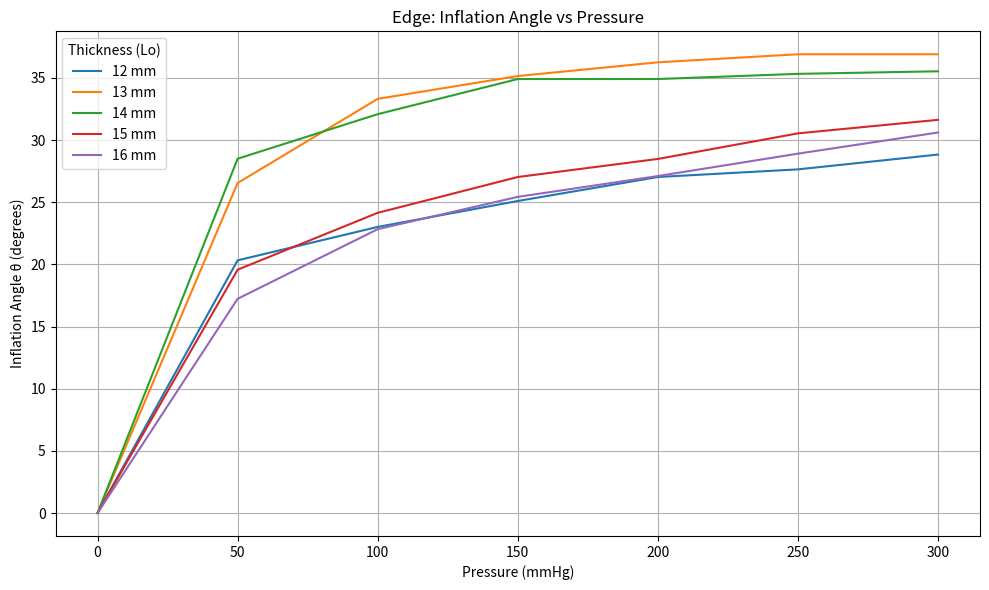
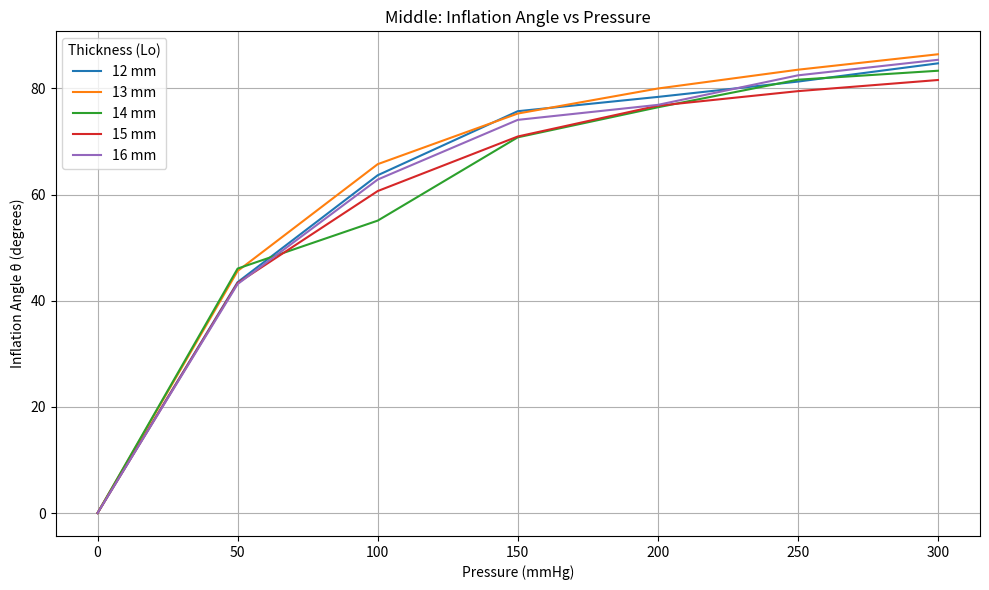

These figures' Python source, in order:
import numpy as np
import pandas as pd
from scipy.optimize import fsolve
import matplotlib.pyplot as plt

# EDGE and MIDDLE data extracted manually from the image
lo_values = np.array([12, 13, 14, 15, 16])  # in mm
pressures = np.array([50, 100, 150, 200, 250, 300])  # in mmHg

# EDGE: rows = Lo values, columns = pressure levels
edge_L = np.array([
    [11.75, 11.68, 11.62, 11.56, 11.54, 11.5],
    [12.54, 12.28, 12.2, 12.15, 12.12, 12.12],
    [13.43, 13.28, 13.15, 13.15, 13.13, 13.12],
    [14.71, 14.56, 14.45, 14.39, 14.3, 14.25],
    [15.76, 15.58, 15.48, 15.41, 15.33, 15.25]
])

# MIDDLE: rows = Lo values, columns = pressure levels
middle_L = np.array([
    [10.88, 9.68, 8.8, 8.59, 8.36, 8.08],
    [11.67, 10.33, 9.57, 9.17, 8.86, 8.6],
    [12.54, 11.94, 10.7, 10.2, 9.72, 9.56],
    [13.61, 12.35, 11.45, 10.9, 10.63, 10.42],
    [14.53, 12.98, 11.9, 11.61, 11.02, 10.7]
])

# Function to compute omega for a pair of Lo and L
def compute_omega(L0, L):
    target_ratio = L0 / L
    func = lambda omega: omega / np.sin(omega) - target_ratio
    return fsolve(func, 1.0)[0]

# Compute omega for EDGE and MIDDLE data

omega_edge = np.zeros_like(edge_L)
omega_middle = np.zeros_like(middle_L)


for i, L0 in enumerate(lo_values):
    for j in range(edge_L.shape[1]):
        omega_edge[i, j] = compute_omega(L0, edge_L[i, j])
        omega_middle[i, j] = compute_omega(L0, middle_L[i, j])

degree_edge = np.degrees(omega_edge)
degree_middle = np.degrees(omega_middle)

# Create DataFrames for display
df_edge = pd.DataFrame(degree_edge, index=[f"{lo} mm" for lo in lo_values], columns=[f"{p} mmHg" for p in pressures])
df_middle = pd.DataFrame(degree_middle, index=[f"{lo} mm" for lo in lo_values], columns=[f"{p} mmHg" for p in pressures])

print(df_edge)
print(df_middle)

import matplotlib.pyplot as plt

# Add 0 mmHg baseline with 0° angle for all thicknesses
zero_column = np.zeros((len(lo_values), 1))  # 0 degrees at 0 mmHg
omega_edge_full = np.hstack((zero_column, degree_edge))
omega_middle_full = np.hstack((zero_column, degree_middle))
pressure_labels = np.insert(pressures, 0, 0)  # add 0 mmHg

# Plot for EDGE
plt.figure(figsize=(10, 6))
for i, lo in enumerate(lo_values):
    plt.plot(pressure_labels, omega_edge_full[i], label=f"{lo} mm")
plt.title("Edge: Inflation Angle vs Pressure")
plt.xlabel("Pressure (mmHg)")
plt.ylabel("Inflation Angle θ (degrees)")
plt.legend(title="Thickness (Lo)")
plt.grid(True)
plt.tight_layout()
plt.show()

# Plot for MIDDLE
plt.figure(figsize=(10, 6))
for i, lo in enumerate(lo_values):
    plt.plot(pressure_labels, omega_middle_full[i], label=f"{lo} mm")
plt.title("Middle: Inflation Angle vs Pressure")
plt.xlabel("Pressure (mmHg)")
plt.ylabel("Inflation Angle θ (degrees)")
plt.legend(title="Thickness (Lo)")
plt.grid(True)
plt.tight_layout()
plt.show()